Run: headless pygame with SDL's dummy video driver; simulated clock (each Clock.tick advances the game by its frame time, no real sleeping); random seed 0; keys injected as events and as key.get_pressed() state; no mouse input.
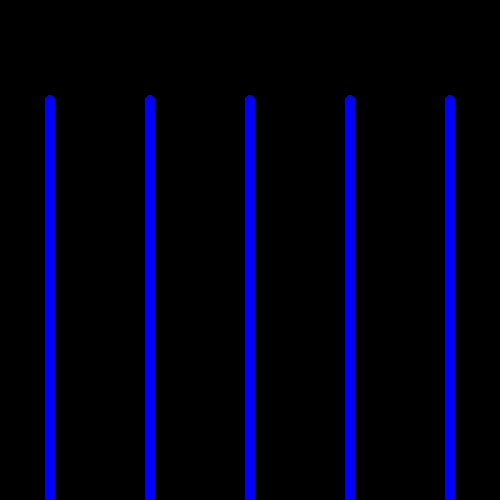
Frame 1 of 4 · flips 1–60 · no input
Frame 2 of 4 · flips 61–180 · tapped SPACE, RETURN · held RIGHT (→), D · screen unchanged from frame 1, image omitted
Frame 3 of 4 · flips 181–300 · held DOWN (↓), S · screen unchanged from frame 2, image omitted
Frame 4 of 4 · flips 301–420 · held LEFT (←), A, UP (↑), W · screen unchanged from frame 3, image omitted

The pygame program that drew these frames:

import pygame
import math

pygame.init()
height = 500
width = 500
size = [width, height]
balls = []
screen = pygame.display.set_mode(size)
pygame.display.set_caption("World's Hardest Game! Can you beat it in time?")
done = False
def oscillate_vertical(posx, posy):
	for i in range(height - posy):
		ball = Ball(posx, posy)
		posy += 1
class Ball:
	def __init__(self, posx, posy):
		self.posx = posx
		self.posy = posy
		pygame.draw.circle(screen, (0, 0, 255), [posx, posy], 5)

	def oscillate_vertical(self, posy):
		for i in range(height - posy):
			self.posy = posy
			posy += 1
			return posy

while not done:
	# clock.tick(10)
	for event in pygame.event.get():
		if event.type == pygame.QUIT:
			done = True
	pygame.display.flip()
	#ball1 = Ball(100, 100)
	posx = int(width/10)
	posy = int(height/5)
	for i in range(5):
		balls.append(posx)
		posx += 100

	for i in range(5):
		oscillate_vertical(balls[i], posy)




	pygame.display.flip()
pygame.quit()
# hints with text box for each level 
